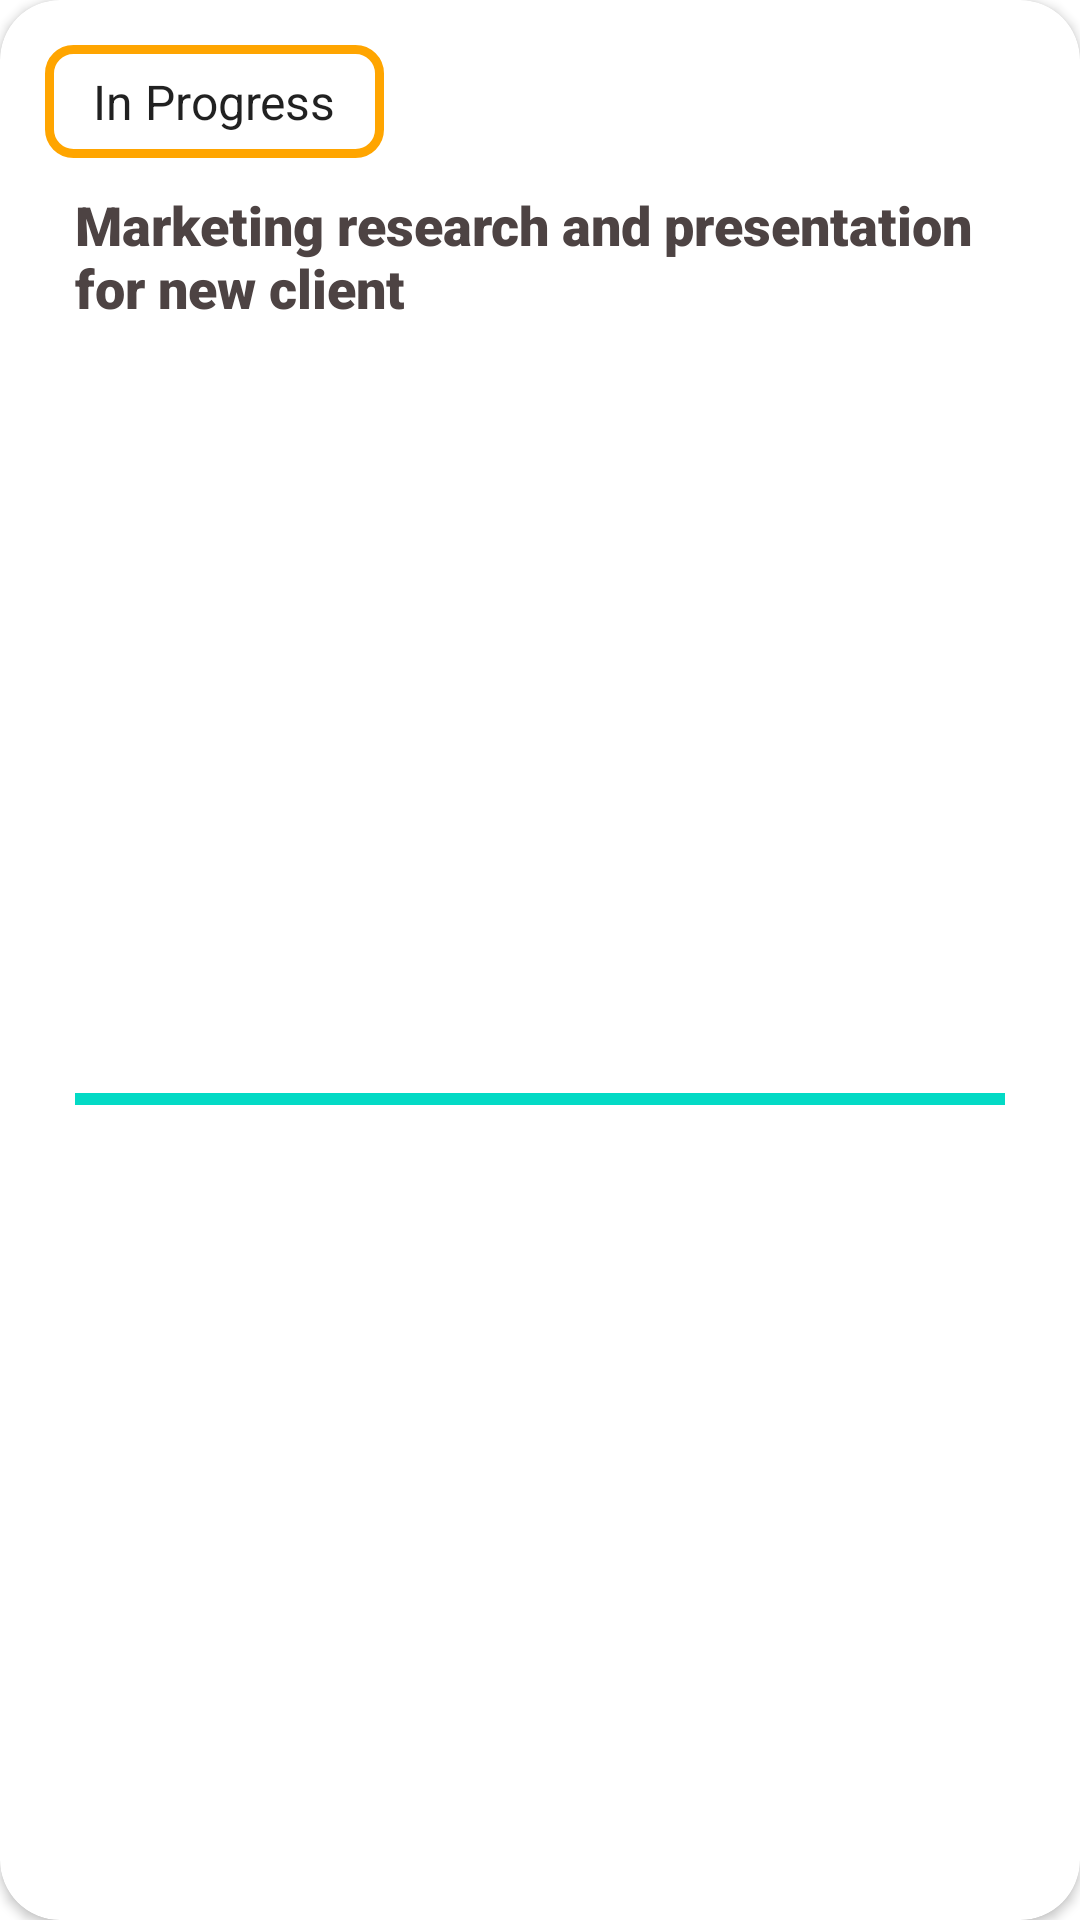

Android layout source for this screen:
<!-- AndroidManifest.xml: application theme Theme.ToDoList -->
<!-- res/layout/details_card.xml -->
<?xml version="1.0" encoding="utf-8"?>
<androidx.cardview.widget.CardView xmlns:android="http://schemas.android.com/apk/res/android"
    xmlns:app="http://schemas.android.com/apk/res-auto"
    android:layout_width="match_parent"
    android:layout_height="wrap_content"
    android:layout_margin="10dp"
    android:background="#FFFFFF"
    app:cardCornerRadius="20dp">

    <LinearLayout
        android:layout_width="match_parent"
        android:layout_height="match_parent"
        android:layout_margin="15dp"
        android:background="#FFFFFF"
        android:orientation="vertical">


        <Spinner
            android:id="@+id/status_spinner"
            android:layout_width="wrap_content"
            android:layout_height="wrap_content"
            android:background="@drawable/progress_bg"
            android:entries="@array/status_string_array" />


        <TextView
            android:id="@+id/title"
            android:layout_width="match_parent"
            android:layout_height="wrap_content"
            android:fontFamily="sans-serif-black"
            android:gravity="start"
            android:layout_marginTop="10dp"
            android:layout_marginLeft="10dp"
            android:text="Marketing research and presentation for new client"
            android:textColor="#4D4343"
            android:textSize="18sp"
             />


        <ProgressBar
            android:id="@+id/progressBar"
            style="?android:attr/progressBarStyleHorizontal"
            android:layout_width="match_parent"
            android:layout_height="match_parent"
            android:layout_margin="10dp"
            android:progress="100"
             />

        <LinearLayout
            android:layout_width="match_parent"
            android:layout_height="wrap_content"
            android:orientation="horizontal"

            >

            <ImageView
                android:id="@+id/imageview"
                android:layout_width="28dp"
                android:layout_height="22dp"
                android:layout_gravity="center"
                app:srcCompat="@drawable/date"
                />


            <TextView
                android:id="@+id/textView"
                android:layout_width="wrap_content"
                android:layout_height="wrap_content"
                android:text="Until "
                android:layout_marginLeft="10dp"
                android:layout_gravity="center"
                />

            <TextView
                android:id="@+id/datetv"
                android:layout_width="wrap_content"
                android:layout_height="wrap_content"
                android:text="January 23"
                android:layout_gravity="center"
                />

            <ImageView
                android:id="@+id/stepsiv"
                android:layout_width="28dp"
                android:layout_height="22dp"
                android:layout_gravity="center"
                android:layout_marginLeft="10dp"
                app:srcCompat="@drawable/done"

                />

            <TextView
                android:id="@+id/stepstv"
                android:layout_width="wrap_content"
                android:layout_height="wrap_content"
                android:text="3/5"
                android:layout_gravity="center"
                android:layout_weight="1"
                />


            <ImageView
                android:id="@+id/delete"
                android:layout_width="28dp"
                android:layout_height="22dp"
                app:srcCompat="@drawable/trash_can"
                />



        </LinearLayout>

    </LinearLayout>


</androidx.cardview.widget.CardView>
<!-- resources referenced by this layout -->
<resources>
  <string-array name="status_string_array">
          <item>In Progress</item>
          <item>Pending</item>
          <item>Done</item>
      </string-array>
  <!-- drawable date (drawable) -->
  <vector xmlns:android="http://schemas.android.com/apk/res/android"
      android:width="20dp"
      android:height="20dp"
      android:viewportWidth="20"
      android:viewportHeight="20">
    <group>
      <clip-path
          android:pathData="M0,0h20v20h-20z"/>
      <path
          android:pathData="M10,18.333C14.602,18.333 18.333,14.602 18.333,10C18.333,5.398 14.602,1.667 10,1.667C5.398,1.667 1.667,5.398 1.667,10C1.667,14.602 5.398,18.333 10,18.333Z"
          android:strokeLineJoin="round"
          android:strokeWidth="2"
          android:fillColor="#00000000"
          android:strokeColor="#4D4343"
          android:strokeLineCap="round"/>
      <path
          android:pathData="M10,5V10L13.333,11.667"
          android:strokeLineJoin="round"
          android:strokeWidth="2"
          android:fillColor="#00000000"
          android:strokeColor="#4D4343"
          android:strokeLineCap="round"/>
    </group>
  </vector>
  <!-- drawable done (drawable) -->
  <vector xmlns:android="http://schemas.android.com/apk/res/android"
      android:width="20dp"
      android:height="20dp"
      android:viewportWidth="20"
      android:viewportHeight="20">
    <path
        android:pathData="M18.187,11.156C17.547,14.359 15.134,17.375 11.749,18.049C10.097,18.378 8.385,18.178 6.854,17.476C5.324,16.774 4.053,15.606 3.224,14.139C2.395,12.673 2.049,10.981 2.236,9.307C2.423,7.632 3.133,6.059 4.265,4.811C6.587,2.251 10.507,1.546 13.707,2.828"
        android:strokeLineJoin="round"
        android:strokeWidth="2"
        android:fillColor="#00000000"
        android:strokeColor="#EE9D3E"
        android:strokeLineCap="round"/>
    <path
        android:pathData="M7.307,9.875L10.507,13.078L18.187,4.75"
        android:strokeLineJoin="round"
        android:strokeWidth="2"
        android:fillColor="#00000000"
        android:strokeColor="#EE9D3E"
        android:strokeLineCap="round"/>
  </vector>
  <!-- drawable progress_bg (drawable) -->
  <?xml version="1.0" encoding="utf-8"?>
  <shape xmlns:android="http://schemas.android.com/apk/res/android">
      <solid android:color="#00000000" />
      <stroke android:width="3dip" android:color="#FFA500
  " />
      <corners android:radius="8dp"/>
      <padding android:left="8dp"
          android:bottom="8dp"
          android:right="8dp"
          android:top="8dp"/>
  </shape>
  <!-- drawable trash_can: png bitmap (drawable, 439 bytes) -->
  <style name="Theme.ToDoList" parent="Theme.MaterialComponents.Light.NoActionBar">
          
          <item name="colorPrimary">@color/purple_500</item>
          <item name="colorPrimaryVariant">@color/transparent</item>
          <item name="colorOnPrimary">@color/white</item>
          
          <item name="colorSecondary">@color/teal_200</item>
          <item name="colorSecondaryVariant">@color/teal_700</item>
          <item name="colorOnSecondary">@color/black</item>
          
          <item name="android:statusBarColor">?attr/colorPrimaryVariant</item>
          
  
  
      </style>
  <color name="purple_500">#FF6200EE</color>
  <color name="transparent">#000000</color>
  <color name="white">#FFFFFFFF</color>
  <color name="teal_200">#FF03DAC5</color>
  <color name="teal_700">#FF018786</color>
  <color name="black">#FF000000</color>
</resources>
